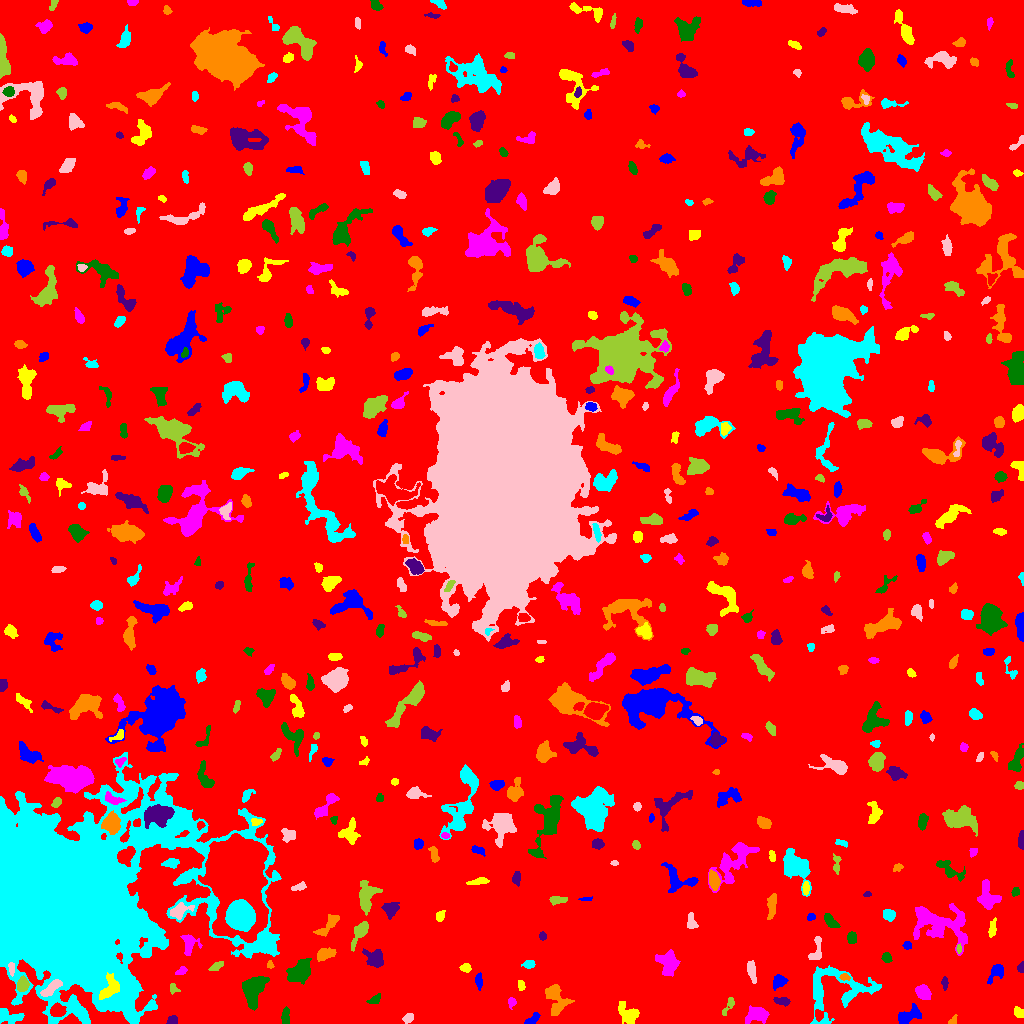

The file beside this chart, header and first rows:
ID, X, Y, A, B, theta, total_flux, mu_max, mu_median, mu_mean, R_fwhm, R_e, R10, R90, x_start, x_end, y_start, y_end, area, greylevel
0, 524.3, 513.3, 300.8, 288.2, -0.7263, 2208933, 13.0, 2.0, 2.623, 115.3, 245.5, 95.25, 394.2, 0, 1023, 0, 1023, 842204, 2.623
1, 532.1, 3.729, 4.462, 1.968, 0.6193, 291.0, 5.0, 3.0, 2.53, 4.297, 3.478, 1.262, 5.232, 524, 540, 0, 11, 115, 8.53
2, 629.3, 8.74, 5.41, 3.811, -0.7364, 1003, 10.0, 2.0, 3.31, 5.046, 4.787, 1.784, 8.176, 618, 639, 0, 22, 303, 9.31
3, 756.9, 9.41, 5.599, 3.559, 0.1734, 980.0, 8.0, 3.0, 3.245, 6.232, 5.14, 2.034, 8.33, 745, 769, 0, 18, 302, 9.245
4, 285.4, 6.565, 4.218, 1.755, 1.54, 471.0, 8.0, 3.0, 3.709, 4.334, 3.385, 1.262, 5.382, 281, 289, 0, 17, 127, 9.709
5, 172.5, 2.851, 2.609, 2.114, 0.4202, 362.0, 8.0, 4.0, 4.161, 4.184, 2.877, 1.128, 4.442, 166, 177, 0, 8, 87, 10.16
6, 953.3, 2.328, 2.33, 1.246, 1.159, 58.0, 3.0, 1.0, 0.9355, 2.326, 1.871, 0.5642, 3.038, 948, 957, 0, 9, 62, 7.935
7, 9.087, 7.764, 7.173, 3.259, -0.2303, 692.0, 6.0, 3.0, 2.813, 6.507, 4.951, 1.954, 7.715, 0, 24, 0, 15, 246, 9.813
8, 408.9, 6.424, 2.001, 1.862, 0.966, 92.0, 3.0, 1.0, 0.9684, 3.038, 2.459, 0.9772, 3.827, 402, 413, 0, 10, 95, 7.968
9, 729.3, 18.73, 5.165, 1.697, 1.066, 141.0, 4.0, 1.0, 1.248, 3.192, 2.821, 0.9772, 4.853, 722, 734, 8, 26, 113, 8.248
10, 57.53, 12.85, 3.545, 2.887, -0.04611, 986.0, 11.0, 5.0, 5.359, 5.262, 4.107, 1.596, 6.383, 50, 66, 7, 21, 184, 18.36
11, 908.3, 7.777, 6.709, 3.134, 0.4078, 1549, 12.0, 5.0, 5.612, 6.604, 5.293, 2.034, 8.176, 898, 921, 0, 20, 276, 10.61
12, 1019, 10.8, 2.791, 2.09, -0.6837, 375.0, 8.0, 3.0, 3.788, 3.785, 3.038, 1.262, 4.754, 1014, 1023, 6, 17, 99, 9.788
13, 511.7, 21.13, 2.564, 1.972, 1.463, 163.0, 4.0, 2.0, 2.145, 4.068, 2.821, 1.128, 4.297, 508, 516, 14, 26, 76, 8.145
14, 374.9, 23.88, 3.687, 1.955, 0.5222, 179.0, 4.0, 2.0, 1.808, 4.37, 3.241, 1.128, 5.015, 366, 380, 20, 30, 99, 7.808
15, 781.5, 22.68, 3.741, 1.586, -0.1328, 84.0, 3.0, 1.0, 0.7119, 2.034, 2.932, 0.9772, 4.406, 773, 790, 17, 26, 118, 7.712
16, 554.8, 25.69, 8.527, 4.961, -1.291, 1266, 10.0, 2.0, 2.993, 5.323, 5.89, 2.111, 9.966, 545, 574, 8, 39, 423, 8.993
17, 127, 19.47, 2.312, 1.99, -1.401, 316.0, 8.0, 4.0, 4.213, 3.827, 2.764, 1.128, 4.26, 123, 131, 15, 25, 75, 20.21
18, 51.57, 35.61, 6.513, 2.019, 0.7064, 494.0, 7.0, 2.0, 2.398, 4.029, 4.26, 1.596, 6.628, 40, 62, 27, 44, 206, 16.4
19, 173.4, 34.82, 2.69, 1.949, -1.04, 157.0, 4.0, 2.0, 2.039, 3.989, 2.764, 0.9772, 4.107, 170, 180, 29, 40, 77, 10.04
20, 337, 26.5, 3.875, 2.349, 0.9182, 330.0, 5.0, 2.0, 2.276, 4.107, 3.742, 1.382, 5.917, 331, 343, 18, 33, 145, 9.276
21, 478.7, 42.58, 3.432, 1.51, -1.479, 177.0, 4.0, 1.0, 1.686, 3.949, 2.764, 1.128, 4.583, 475, 482, 33, 51, 105, 8.686
22, 521, 38.06, 2.406, 1.31, -1.409, 192.0, 8.0, 2.0, 2.704, 2.764, 2.185, 0.7979, 3.568, 518, 525, 33, 43, 71, 9.704
23, 923.3, 31.17, 3.846, 2.842, -0.8294, 1226, 13.0, 6.0, 6.161, 5.293, 4.222, 1.693, 6.652, 915, 931, 24, 39, 199, 12.16
24, 253.1, 33.17, 7.691, 4.682, 1.294, 2315, 10.0, 4.0, 4.287, 8.704, 6.979, 2.821, 10.93, 242, 269, 13, 47, 540, 10.29
25, 944.5, 41.07, 3.068, 1.386, -1.539, 149.0, 5.0, 2.0, 1.961, 2.764, 2.459, 0.7979, 4.068, 941, 948, 33, 47, 76, 9.961
26, 844.6, 46.52, 2.569, 1.632, -0.1092, 208.0, 6.0, 3.0, 3.152, 3.742, 2.646, 0.9772, 3.909, 839, 850, 43, 50, 66, 13.15
27, 835.4, 33.77, 19.78, 13.11, 0.1237, 3652, 10.0, 3.0, 3.092, 8.63, 10.22, 3.656, 16.47, 810, 881, 0, 58, 1181, 9.092
28, 11.19, 54.98, 3.438, 1.409, -1.464, 140.0, 4.0, 2.0, 1.818, 3.868, 2.764, 0.9772, 4.26, 8, 14, 47, 61, 77, 14.82
29, 22.69, 39.28, 3.212, 2.482, 1.389, 820.0, 15.0, 5.0, 5.157, 3.785, 3.568, 1.382, 5.809, 17, 29, 32, 48, 159, 16.16
30, 157.4, 48.03, 4.478, 3.991, -1.417, 1281, 11.0, 4.0, 4.479, 5.528, 4.886, 1.954, 8.038, 149, 168, 40, 61, 286, 11.48
31, 778.8, 41.9, 3.876, 2.82, 0.6378, 497.0, 6.0, 3.0, 3.049, 5.499, 4.029, 1.596, 6.232, 773, 788, 33, 49, 163, 9.049
32, 110.4, 34.97, 6.559, 4.044, 0.9561, 1316, 11.0, 4.0, 4.329, 5.202, 5.293, 2.034, 8.538, 99, 119, 24, 51, 304, 26.33
33, 181.4, 52.59, 3.032, 1.764, 0.5357, 185.0, 4.0, 2.0, 2.342, 4.442, 2.877, 1.128, 4.37, 175, 187, 49, 57, 79, 9.342
34, 299.0, 51.35, 6.304, 4.205, 0.7569, 2217, 13.0, 5.0, 5.005, 6.84, 6.358, 2.459, 9.869, 286, 311, 39, 65, 443, 11
35, 1021, 55.82, 2.188, 1.383, 1.509, 105.0, 5.0, 1.5, 1.641, 2.394, 2.111, 0.7979, 3.338, 1017, 1023, 51, 62, 64, 8.641
36, 269.9, 58.9, 2.187, 1.486, -1.527, 133.0, 5.0, 3.0, 2.714, 2.821, 2.185, 0.7979, 3.338, 267, 274, 55, 63, 49, 8.714
37, 529, 59.59, 2.648, 1.955, 0.05102, 252.0, 6.0, 3.0, 2.653, 4.068, 2.932, 1.128, 4.478, 521, 535, 55, 63, 95, 9.653
38, 751.5, 52.93, 5.781, 1.96, -1.392, 348.0, 4.0, 2.0, 2.084, 6.155, 4.184, 1.596, 6.457, 747, 756, 40, 63, 167, 8.084
39, 216.8, 57.46, 3.637, 1.611, 0.5108, 201.0, 5.0, 2.0, 1.971, 3.141, 2.985, 1.128, 4.82, 208, 223, 53, 62, 102, 8.971
40, 611.4, 53.87, 2.315, 1.651, 1.292, 199.0, 7.0, 2.0, 2.884, 2.646, 2.394, 0.9772, 3.949, 607, 615, 49, 59, 69, 9.884
41, 996.2, 50.87, 5.458, 2.96, 0.9228, 574.0, 6.0, 3.0, 2.99, 6.129, 4.549, 1.784, 6.84, 987, 1003, 39, 59, 192, 8.99
42, 465.3, 55.59, 2.321, 1.752, -0.1103, 231.0, 7.0, 2.0, 2.596, 3.141, 2.585, 0.9772, 4.068, 459, 471, 51, 60, 89, 9.596
43, 668.5, 59.96, 5.743, 4.505, -1.371, 2408, 14.0, 5.0, 6.19, 6.956, 5.971, 2.326, 9.608, 655, 680, 47, 74, 389, 11.19
44, 886.3, 65.59, 2.183, 1.944, -0.6774, 133.0, 4.0, 1.5, 1.446, 3.827, 2.646, 1.128, 4.068, 881, 892, 61, 71, 92, 8.446
45, 375.4, 64.75, 5.193, 4.029, -0.7957, 769.0, 7.0, 2.0, 2.746, 5.352, 5.015, 1.871, 7.999, 362, 383, 56, 75, 280, 9.746
46, 324.1, 69.26, 4.33, 2.576, 0.3495, 774.0, 10.0, 3.0, 3.929, 4.853, 3.989, 1.596, 6.507, 317, 336, 62, 76, 197, 11.93
47, 65.05, 120.1, 39, 34.38, 0.2917, 963620, 249.0, 12.0, 30.48, 23.28, 33.79, 11.56, 70.32, 0, 281, 0, 271, 31613, 35.48
48, 816.5, 72.8, 7.318, 2.787, 1.397, 458.0, 6.0, 2.0, 2.503, 4.886, 4.184, 1.596, 6.604, 808, 821, 64, 87, 183, 9.503
49, 958.8, 74.74, 2.201, 1.013, -1.513, 110.0, 6.0, 2.0, 2.5, 2.394, 1.784, 0.5642, 2.932, 956, 961, 70, 80, 44, 11.5
50, 868.8, 79.95, 2.153, 1.235, 0.4488, 88.0, 5.0, 1.0, 1.692, 2.034, 1.954, 0.5642, 3.338, 864, 873, 77, 83, 52, 8.692
51, 907.2, 77.54, 2.063, 1.616, -0.1785, 125.0, 4.0, 2.0, 1.866, 3.385, 2.326, 0.9772, 3.656, 902, 911, 74, 82, 67, 9.866
52, 992.2, 94.5, 5.043, 1.631, 1.342, 266.0, 6.0, 2.0, 2.217, 3.478, 3.29, 1.128, 5.412, 988, 996, 86, 106, 120, 8.217
53, 189.2, 79.57, 5.054, 3.688, 1.521, 754.0, 9.0, 3.0, 3.278, 4.618, 4.514, 1.784, 7.225, 180, 202, 68, 89, 230, 9.278
54, 851.6, 85.38, 2.925, 2.23, -1.553, 613.0, 10.0, 6.0, 5.624, 4.853, 3.385, 1.382, 5.046, 847, 856, 80, 92, 109, 10.62
55, 542.7, 87.44, 1.768, 1.569, -1.325, 100.0, 4.0, 2.0, 1.667, 3.192, 2.111, 0.7979, 3.338, 539, 546, 83, 92, 60, 8.667
56, 328.2, 98.65, 8.161, 2.609, 0.7837, 558.0, 5.0, 2.0, 2.405, 5.698, 4.918, 1.954, 7.464, 313, 339, 87, 109, 232, 8.405
57, 240.6, 107.2, 5.987, 5.655, -0.9022, 34713, 133.0, 36.0, 45.61, 8.215, 7.356, 2.932, 12.15, 225, 255, 92, 124, 761, 88.61
58, 691.4, 100.9, 4.377, 2.29, -1.424, 294.0, 5.0, 2.0, 2.262, 3.656, 3.568, 1.382, 5.585, 687, 698, 95, 111, 130, 8.262
59, 360.2, 91.28, 7.26, 2.722, 1.037, 1100, 10.0, 4.0, 4.331, 5.698, 4.918, 1.871, 7.899, 351, 368, 72, 102, 254, 10.33
... 535 more rows
